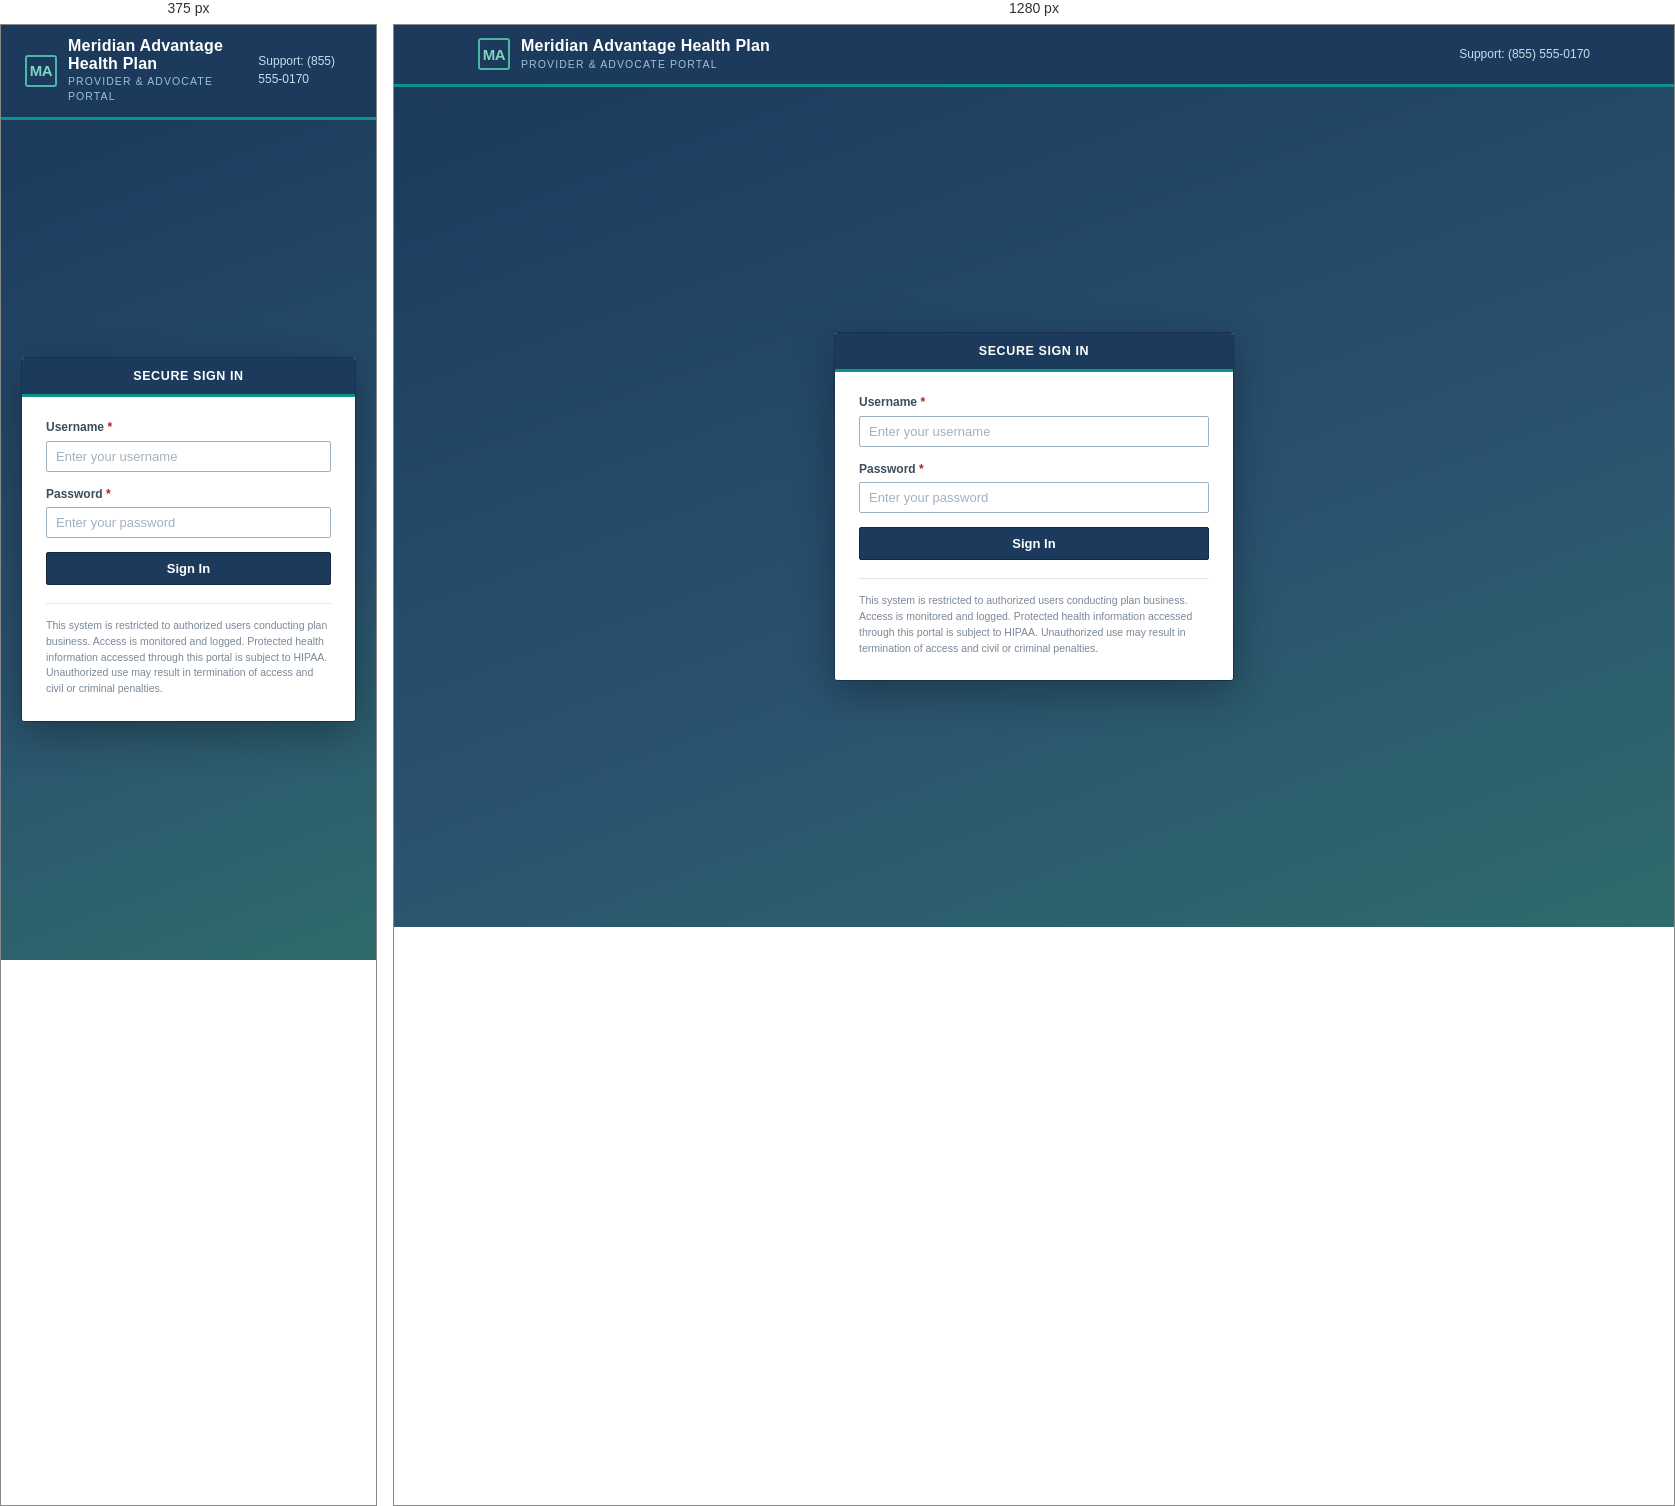
Rendered at 375 px and 1280 px, left to right.

<!-- file: index.html -->
<!DOCTYPE html>
<html lang="en">
<head>
<meta charset="utf-8">
<meta name="viewport" content="width=device-width, initial-scale=1">
<meta name="robots" content="noindex, nofollow">
<title>Sign In | Meridian Advantage Provider Portal</title>
<link rel="stylesheet" href="../assets/portal.css">
</head>
<body>

<div class="masthead">
  <div class="masthead-inner">
    <a class="brand" href="./">
      <div class="brand-mark">MA</div>
      <div>
        <div class="brand-name">Meridian Advantage Health Plan</div>
        <div class="brand-sub">Provider &amp; Advocate Portal</div>
      </div>
    </a>
    <div class="masthead-right">
      <span>Support: (855) 555-0170</span>
    </div>
  </div>
</div>

<div class="login-page">
  <div class="login-card">
    <div class="card-head">Secure Sign In</div>
    <div class="login-body">

      <form id="login-form" data-testid="login-form" novalidate>
        <div class="inline-error" id="login-error" data-testid="login-error" hidden></div>

        <div class="field">
          <label for="username">Username <span class="req">*</span></label>
          <input type="text" id="username" name="username" data-testid="username"
                 autocomplete="off" placeholder="Enter your username">
        </div>

        <div class="field">
          <label for="password">Password <span class="req">*</span></label>
          <input type="password" id="password" name="password" data-testid="password"
                 autocomplete="off" placeholder="Enter your password">
        </div>

        <button type="submit" class="btn" id="login-submit" data-testid="login-submit"
                style="width:100%">Sign In</button>
      </form>

      <div class="login-legal">
        This system is restricted to authorized users conducting plan business. Access is
        monitored and logged. Protected health information accessed through this portal is
        subject to HIPAA. Unauthorized use may result in termination of access and civil or
        criminal penalties.
      </div>
    </div>
  </div>
</div>

<script src="../assets/data.js"></script>
<script src="../assets/portal.js"></script>
</body>
</html>


/* @media block from portal.css */
@media (max-width: 860px) {
  .grid-2, .grid-3 { grid-template-columns: 1fr; }
}